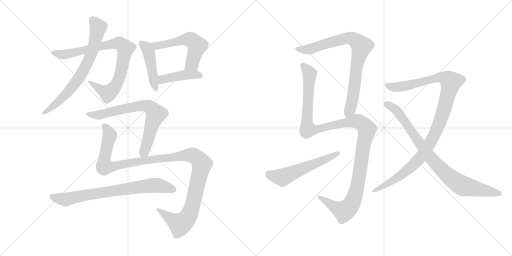
t = 0.00 s
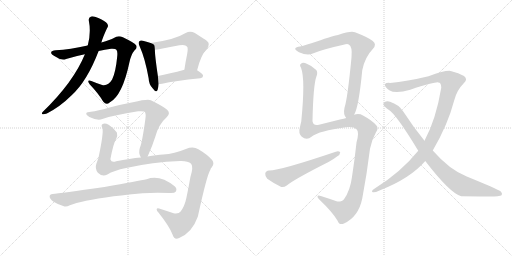
t = 2.31 s
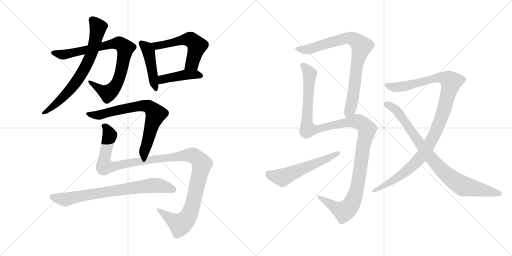
t = 4.61 s
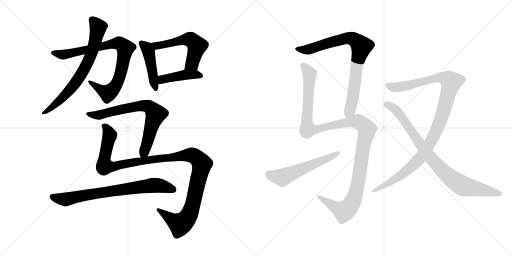
t = 6.92 s
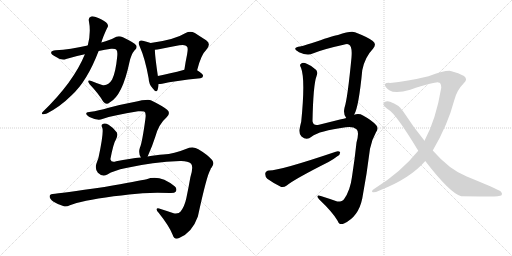
t = 9.23 s
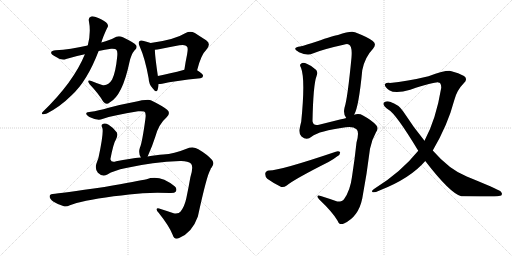
t = 11.53 s

The animated SVG that drew these frames (rendered in a browser with its animation timeline set to each time). Animation: 13 CSS @keyframes rules; one cycle of 11.53 s.

<svg version="1.1" viewBox="0 0 2048 1024" xmlns="http://www.w3.org/2000/svg">
  <g stroke="lightgray" stroke-dasharray="1,1" stroke-width="1" transform="scale(4, 4)">
    <line x1="0" y1="0" x2="256" y2="256"></line>
    <line x1="256" y1="0" x2="0" y2="256"></line>
    <line x1="128" y1="0" x2="128" y2="256"></line>
    <line x1="0" y1="128" x2="256" y2="128"></line>
    <line x1="256" y1="0" x2="512" y2="256"></line>
    <line x1="512" y1="0" x2="256" y2="256"></line>
    <line x1="384" y1="0" x2="384" y2="256"></line>
    <line x1="256" y1="128" x2="512" y2="128"></line>
  </g>
<g transform="scale(1, -1) translate(0, -850)">
   <style type="text/css">
    @keyframes keyframes0 {
      from {
       stroke: black;
       stroke-dashoffset: 827;
       stroke-width: 128;
       }
       73% {
       animation-timing-function: step-end;
       stroke: black;
       stroke-dashoffset: 0;
       stroke-width: 128;
       }
       to {
       stroke: black;
       stroke-width: 1024;
       }
       }
       #make-me-a-hanzi-animation-0 {
         animation: keyframes0 0.923014s both;
         animation-delay: 0.000000s;
         animation-timing-function: linear;
       }
    @keyframes keyframes1 {
      from {
       stroke: black;
       stroke-dashoffset: 713;
       stroke-width: 128;
       }
       70% {
       animation-timing-function: step-end;
       stroke: black;
       stroke-dashoffset: 0;
       stroke-width: 128;
       }
       to {
       stroke: black;
       stroke-width: 1024;
       }
       }
       #make-me-a-hanzi-animation-1 {
         animation: keyframes1 0.830241s both;
         animation-delay: 0.923014s;
         animation-timing-function: linear;
       }
    @keyframes keyframes2 {
      from {
       stroke: black;
       stroke-dashoffset: 451;
       stroke-width: 128;
       }
       59% {
       animation-timing-function: step-end;
       stroke: black;
       stroke-dashoffset: 0;
       stroke-width: 128;
       }
       to {
       stroke: black;
       stroke-width: 1024;
       }
       }
       #make-me-a-hanzi-animation-2 {
         animation: keyframes2 0.617025s both;
         animation-delay: 1.753255s;
         animation-timing-function: linear;
       }
    @keyframes keyframes3 {
      from {
       stroke: black;
       stroke-dashoffset: 549;
       stroke-width: 128;
       }
       64% {
       animation-timing-function: step-end;
       stroke: black;
       stroke-dashoffset: 0;
       stroke-width: 128;
       }
       to {
       stroke: black;
       stroke-width: 1024;
       }
       }
       #make-me-a-hanzi-animation-3 {
         animation: keyframes3 0.696777s both;
         animation-delay: 2.370280s;
         animation-timing-function: linear;
       }
    @keyframes keyframes4 {
      from {
       stroke: black;
       stroke-dashoffset: 427;
       stroke-width: 128;
       }
       58% {
       animation-timing-function: step-end;
       stroke: black;
       stroke-dashoffset: 0;
       stroke-width: 128;
       }
       to {
       stroke: black;
       stroke-width: 1024;
       }
       }
       #make-me-a-hanzi-animation-4 {
         animation: keyframes4 0.597493s both;
         animation-delay: 3.067057s;
         animation-timing-function: linear;
       }
    @keyframes keyframes5 {
      from {
       stroke: black;
       stroke-dashoffset: 717;
       stroke-width: 128;
       }
       70% {
       animation-timing-function: step-end;
       stroke: black;
       stroke-dashoffset: 0;
       stroke-width: 128;
       }
       to {
       stroke: black;
       stroke-width: 1024;
       }
       }
       #make-me-a-hanzi-animation-5 {
         animation: keyframes5 0.833496s both;
         animation-delay: 3.664550s;
         animation-timing-function: linear;
       }
    @keyframes keyframes6 {
      from {
       stroke: black;
       stroke-dashoffset: 1199;
       stroke-width: 128;
       }
       80% {
       animation-timing-function: step-end;
       stroke: black;
       stroke-dashoffset: 0;
       stroke-width: 128;
       }
       to {
       stroke: black;
       stroke-width: 1024;
       }
       }
       #make-me-a-hanzi-animation-6 {
         animation: keyframes6 1.225749s both;
         animation-delay: 4.498046s;
         animation-timing-function: linear;
       }
    @keyframes keyframes7 {
      from {
       stroke: black;
       stroke-dashoffset: 748;
       stroke-width: 128;
       }
       71% {
       animation-timing-function: step-end;
       stroke: black;
       stroke-dashoffset: 0;
       stroke-width: 128;
       }
       to {
       stroke: black;
       stroke-width: 1024;
       }
       }
       #make-me-a-hanzi-animation-7 {
         animation: keyframes7 0.858724s both;
         animation-delay: 5.723795s;
         animation-timing-function: linear;
       }
    @keyframes keyframes8 {
      from {
       stroke: black;
       stroke-dashoffset: 818;
       stroke-width: 128;
       }
       73% {
       animation-timing-function: step-end;
       stroke: black;
       stroke-dashoffset: 0;
       stroke-width: 128;
       }
       to {
       stroke: black;
       stroke-width: 1024;
       }
       }
       #make-me-a-hanzi-animation-8 {
         animation: keyframes8 0.915690s both;
         animation-delay: 6.582519s;
         animation-timing-function: linear;
       }
    @keyframes keyframes9 {
      from {
       stroke: black;
       stroke-dashoffset: 1233;
       stroke-width: 128;
       }
       80% {
       animation-timing-function: step-end;
       stroke: black;
       stroke-dashoffset: 0;
       stroke-width: 128;
       }
       to {
       stroke: black;
       stroke-width: 1024;
       }
       }
       #make-me-a-hanzi-animation-9 {
         animation: keyframes9 1.253418s both;
         animation-delay: 7.498209s;
         animation-timing-function: linear;
       }
    @keyframes keyframes10 {
      from {
       stroke: black;
       stroke-dashoffset: 558;
       stroke-width: 128;
       }
       64% {
       animation-timing-function: step-end;
       stroke: black;
       stroke-dashoffset: 0;
       stroke-width: 128;
       }
       to {
       stroke: black;
       stroke-width: 1024;
       }
       }
       #make-me-a-hanzi-animation-10 {
         animation: keyframes10 0.704102s both;
         animation-delay: 8.751627s;
         animation-timing-function: linear;
       }
    @keyframes keyframes11 {
      from {
       stroke: black;
       stroke-dashoffset: 1081;
       stroke-width: 128;
       }
       78% {
       animation-timing-function: step-end;
       stroke: black;
       stroke-dashoffset: 0;
       stroke-width: 128;
       }
       to {
       stroke: black;
       stroke-width: 1024;
       }
       }
       #make-me-a-hanzi-animation-11 {
         animation: keyframes11 1.129720s both;
         animation-delay: 9.455729s;
         animation-timing-function: linear;
       }
    @keyframes keyframes12 {
      from {
       stroke: black;
       stroke-dashoffset: 858;
       stroke-width: 128;
       }
       74% {
       animation-timing-function: step-end;
       stroke: black;
       stroke-dashoffset: 0;
       stroke-width: 128;
       }
       to {
       stroke: black;
       stroke-width: 1024;
       }
       }
       #make-me-a-hanzi-animation-12 {
         animation: keyframes12 0.948242s both;
         animation-delay: 10.585449s;
         animation-timing-function: linear;
       }
</style>
<path d="M 394.5 646.0 Q 419.5 652.0 444.5 655.0 Q 462.5 656.0 465.5 651.0 Q 471.5 644.0 468.5 621.0 Q 462.5 560.0 448.5 532.0 Q 432.5 505.0 408.5 510.0 Q 386.5 517.0 365.5 526.0 Q 344.5 533.0 358.5 513.0 Q 395.5 474.0 412.5 444.0 Q 425.5 428.0 438.5 440.0 Q 489.5 467.0 517.5 600.0 Q 524.5 633.0 538.5 649.0 Q 550.5 659.0 544.5 669.0 Q 537.5 679.0 491.5 701.0 Q 472.5 710.0 455.5 698.0 Q 442.5 691.0 405.5 680.0 L 350.5 668.0 Q 280.5 652.0 222.5 649.0 Q 206.5 648.0 204.5 640.0 Q 203.5 633.0 224.5 622.0 Q 246.5 607.0 264.5 614.0 Q 303.5 626.0 339.5 633.0 L 394.5 646.0 Z" fill="lightgray"></path> 
<path d="M 339.5 633.0 Q 294.5 522.0 170.5 402.0 Q 164.5 395.0 170.5 393.0 Q 177.5 392.0 187.5 396.0 Q 241.5 424.0 285.5 468.0 Q 348.5 525.0 394.5 646.0 L 405.5 680.0 Q 411.5 702.0 428.5 738.0 Q 435.5 747.0 428.5 756.0 Q 421.5 765.0 393.5 778.0 Q 372.5 787.0 364.5 784.0 Q 352.5 780.0 355.5 766.0 Q 364.5 721.0 351.5 670.0 Q 350.5 670.0 350.5 668.0 L 339.5 633.0 Z" fill="lightgray"></path> 
<path d="M 602.5 678.0 Q 592.5 682.0 571.5 687.0 Q 561.5 690.0 557.5 685.0 Q 551.5 679.0 558.5 665.0 Q 580.5 616.0 594.5 537.0 Q 595.5 512.0 610.5 497.0 Q 625.5 476.0 630.5 491.0 Q 633.5 501.0 634.5 514.0 L 631.5 546.0 Q 619.5 627.0 619.5 651.0 C 618.5 672.0 618.5 672.0 602.5 678.0 Z" fill="lightgray"></path> 
<path d="M 788.5 569.0 Q 804.5 632.0 824.5 650.0 Q 846.5 675.0 824.5 689.0 Q 805.5 701.0 779.5 718.0 Q 760.5 728.0 742.5 718.0 Q 699.5 691.0 602.5 678.0 C 572.5 674.0 589.5 647.0 619.5 651.0 Q 628.5 652.0 640.5 654.0 Q 682.5 663.0 717.5 669.0 Q 742.5 673.0 747.5 664.0 Q 753.5 660.0 748.5 633.0 Q 742.5 605.0 737.5 571.0 C 733.5 541.0 780.5 540.0 788.5 569.0 Z" fill="lightgray"></path> 
<path d="M 634.5 514.0 Q 640.5 514.0 648.5 515.0 Q 697.5 527.0 801.5 537.0 Q 811.5 538.0 812.5 547.0 Q 812.5 554.0 788.5 569.0 C 771.5 580.0 766.5 579.0 737.5 571.0 Q 677.5 555.0 631.5 546.0 C 602.5 540.0 604.5 513.0 634.5 514.0 Z" fill="lightgray"></path> 
<path d="M 590.5 224.0 Q 609.5 266.0 621.5 304.0 Q 634.5 353.0 667.5 382.0 Q 683.5 398.0 668.5 411.0 Q 650.5 426.0 603.5 449.0 Q 591.5 455.0 531.5 441.0 Q 477.5 431.0 434.5 419.0 Q 391.5 407.0 363.5 403.0 Q 347.5 403.0 345.5 397.0 Q 341.5 393.0 357.5 382.0 Q 390.5 366.0 409.5 374.0 Q 452.5 389.0 552.5 405.0 Q 570.5 406.0 576.5 404.0 Q 585.5 400.0 581.5 374.0 Q 568.5 278.0 559.5 259.0 Q 552.5 238.0 563.5 220.0 C 574.5 192.0 578.5 197.0 590.5 224.0 Z" fill="lightgray"></path> 
<path d="M 429.5 152.0 Q 454.5 168.0 504.5 178.0 Q 610.5 202.0 720.5 206.0 Q 751.5 207.0 764.5 195.0 Q 774.5 183.0 761.5 141.0 Q 754.5 101.0 745.5 58.0 Q 738.5 25.0 722.5 4.0 Q 715.5 -6.0 694.5 -3.0 Q 666.5 7.0 642.5 14.0 Q 627.5 20.0 626.5 13.0 Q 626.5 7.0 634.5 -1.0 Q 677.5 -55.0 690.5 -89.0 Q 697.5 -111.0 716.5 -102.0 Q 768.5 -81.0 791.5 -16.0 Q 827.5 150.0 841.5 171.0 Q 842.5 177.0 846.5 180.0 Q 859.5 196.0 848.5 210.0 Q 830.5 231.0 793.5 253.0 Q 772.5 266.0 743.5 254.0 Q 697.5 235.0 652.5 232.0 Q 627.5 231.0 590.5 224.0 L 563.5 220.0 Q 520.5 216.0 464.5 205.0 Q 445.5 198.0 441.5 213.0 Q 453.5 277.0 464.5 294.0 Q 471.5 307.0 467.5 320.0 Q 455.5 338.0 434.5 351.0 Q 418.5 360.0 409.5 353.0 Q 403.5 349.0 409.5 338.0 Q 415.5 320.0 393.5 217.0 Q 389.5 207.0 385.5 195.0 Q 378.5 176.0 391.5 159.0 Q 409.5 141.0 429.5 152.0 Z" fill="lightgray"></path> 
<path d="M 454.5 65.0 Q 485.5 68.0 516.5 72.0 Q 589.5 82.0 679.5 78.0 Q 698.5 77.0 703.5 84.0 Q 709.5 96.0 698.5 105.0 Q 638.5 153.0 586.5 133.0 Q 556.5 127.0 417.5 102.0 Q 239.5 77.0 210.5 74.0 Q 198.5 73.0 198.5 64.0 Q 198.5 54.0 214.5 43.0 Q 229.5 33.0 255.5 25.0 Q 265.5 22.0 279.5 29.0 Q 321.5 47.0 454.5 65.0 Z" fill="lightgray"></path> 
<path d="M 1416.0 391.5 Q 1416.0 392.5 1417.0 392.5 Q 1435.0 423.5 1449.0 569.5 Q 1459.0 621.5 1492.0 655.5 Q 1508.0 673.5 1491.0 686.5 Q 1472.0 701.5 1420.0 721.5 Q 1404.0 728.5 1352.0 710.5 Q 1340.0 710.5 1264.0 683.5 Q 1225.0 670.5 1200.0 664.5 Q 1184.0 663.5 1181.0 656.5 Q 1178.0 652.5 1196.0 641.5 Q 1230.0 626.5 1251.0 636.5 Q 1288.0 652.5 1374.0 671.5 Q 1389.0 675.5 1395.0 672.5 Q 1410.0 665.5 1406.0 620.5 Q 1390.0 454.5 1378.0 419.5 Q 1372.0 392.5 1385.0 378.5 C 1398.0 352.5 1403.0 364.5 1416.0 391.5 Z" fill="lightgray"></path> 
<path d="M 1385.0 378.5 Q 1375.0 375.5 1364.0 373.5 Q 1336.0 367.5 1276.0 351.5 Q 1254.0 345.5 1250.0 365.5 Q 1253.0 512.5 1266.0 545.5 Q 1272.0 560.5 1265.0 570.5 Q 1250.0 586.5 1227.0 595.5 Q 1211.0 602.5 1203.0 594.5 Q 1197.0 590.5 1204.0 579.5 Q 1222.0 534.5 1205.0 364.5 Q 1202.0 352.5 1199.0 338.5 Q 1193.0 319.5 1206.0 304.5 Q 1227.0 286.5 1246.0 303.5 Q 1276.0 327.5 1383.0 341.5 Q 1413.0 345.5 1426.0 333.5 Q 1438.0 323.5 1426.0 280.5 Q 1419.0 213.5 1408.0 143.5 Q 1401.0 88.5 1376.0 53.5 Q 1369.0 43.5 1349.0 44.5 Q 1315.0 56.5 1283.0 66.5 Q 1270.0 70.5 1270.0 64.5 Q 1269.0 60.5 1277.0 52.5 Q 1332.0 0.5 1351.0 -33.5 Q 1358.0 -52.5 1376.0 -43.5 Q 1434.0 -16.5 1449.0 56.5 Q 1467.0 150.5 1480.0 255.5 Q 1487.0 291.5 1504.0 321.5 Q 1516.0 337.5 1505.0 349.5 Q 1489.0 368.5 1452.0 388.5 Q 1436.0 398.5 1416.0 391.5 L 1385.0 378.5 Z" fill="lightgray"></path> 
<path d="M 1076.0 168.5 Q 1063.0 167.5 1061.0 156.5 Q 1060.0 143.5 1069.0 135.5 Q 1091.0 119.5 1125.0 102.5 Q 1135.0 99.5 1147.0 108.5 Q 1177.0 133.5 1314.0 202.5 Q 1333.0 212.5 1348.0 224.5 Q 1361.0 231.5 1361.0 241.5 Q 1355.0 247.5 1343.0 243.5 Q 1118.0 167.5 1076.0 168.5 Z" fill="lightgray"></path> 
<path d="M 1731.0 248.5 Q 1791.0 350.5 1817.0 449.5 Q 1827.0 489.5 1855.0 517.5 Q 1873.0 533.5 1856.0 546.5 Q 1834.0 559.5 1806.0 565.5 Q 1788.0 571.5 1714.0 545.5 Q 1627.0 524.5 1560.0 518.5 Q 1544.0 519.5 1540.0 514.5 Q 1536.0 504.5 1557.0 489.5 Q 1582.0 473.5 1641.0 491.5 Q 1741.0 522.5 1753.0 520.5 Q 1765.0 520.5 1765.0 499.5 Q 1744.0 372.5 1698.0 287.5 L 1673.0 247.5 Q 1603.0 160.5 1496.0 94.5 Q 1483.0 85.5 1491.0 81.5 Q 1497.0 78.5 1518.0 88.5 Q 1641.0 136.5 1701.0 206.5 L 1731.0 248.5 Z" fill="lightgray"></path> 
<path d="M 1701.0 206.5 Q 1801.0 76.5 1845.0 65.5 Q 1852.0 65.5 1977.0 64.5 Q 1990.0 65.5 2005.0 68.5 Q 2012.0 75.5 2002.0 85.5 Q 1987.0 95.5 1867.0 144.5 Q 1798.0 171.5 1731.0 248.5 L 1698.0 287.5 Q 1655.0 339.5 1613.0 404.5 Q 1595.0 432.5 1560.0 443.5 Q 1547.0 447.5 1536.0 440.5 Q 1530.0 433.5 1539.0 424.5 Q 1546.0 417.5 1553.0 412.5 Q 1583.0 396.5 1673.0 247.5 L 1701.0 206.5 Z" fill="lightgray"></path> 
      <clipPath id="make-me-a-hanzi-clip-0">
      <path d="M 394.5 646.0 Q 419.5 652.0 444.5 655.0 Q 462.5 656.0 465.5 651.0 Q 471.5 644.0 468.5 621.0 Q 462.5 560.0 448.5 532.0 Q 432.5 505.0 408.5 510.0 Q 386.5 517.0 365.5 526.0 Q 344.5 533.0 358.5 513.0 Q 395.5 474.0 412.5 444.0 Q 425.5 428.0 438.5 440.0 Q 489.5 467.0 517.5 600.0 Q 524.5 633.0 538.5 649.0 Q 550.5 659.0 544.5 669.0 Q 537.5 679.0 491.5 701.0 Q 472.5 710.0 455.5 698.0 Q 442.5 691.0 405.5 680.0 L 350.5 668.0 Q 280.5 652.0 222.5 649.0 Q 206.5 648.0 204.5 640.0 Q 203.5 633.0 224.5 622.0 Q 246.5 607.0 264.5 614.0 Q 303.5 626.0 339.5 633.0 L 394.5 646.0 Z" fill="lightgray"></path>
      </clipPath>
      <path clip-path="url(#make-me-a-hanzi-clip-0)" d="M 211.5 639.0 L 267.5 633.0 L 460.5 677.0 L 489.5 670.0 L 500.5 657.0 L 491.5 595.0 L 477.5 539.0 L 457.5 500.0 L 429.5 478.0 L 369.5 515.0 " fill="none" id="make-me-a-hanzi-animation-0" stroke-dasharray="699 1398" stroke-linecap="round"></path>

      <clipPath id="make-me-a-hanzi-clip-1">
      <path d="M 339.5 633.0 Q 294.5 522.0 170.5 402.0 Q 164.5 395.0 170.5 393.0 Q 177.5 392.0 187.5 396.0 Q 241.5 424.0 285.5 468.0 Q 348.5 525.0 394.5 646.0 L 405.5 680.0 Q 411.5 702.0 428.5 738.0 Q 435.5 747.0 428.5 756.0 Q 421.5 765.0 393.5 778.0 Q 372.5 787.0 364.5 784.0 Q 352.5 780.0 355.5 766.0 Q 364.5 721.0 351.5 670.0 Q 350.5 670.0 350.5 668.0 L 339.5 633.0 Z" fill="lightgray"></path>
      </clipPath>
      <path clip-path="url(#make-me-a-hanzi-clip-1)" d="M 368.5 771.0 L 392.5 740.0 L 390.5 725.0 L 373.5 659.0 L 343.5 585.0 L 283.5 495.0 L 224.5 435.0 L 174.5 398.0 " fill="none" id="make-me-a-hanzi-animation-1" stroke-dasharray="585 1170" stroke-linecap="round"></path>

      <clipPath id="make-me-a-hanzi-clip-2">
      <path d="M 602.5 678.0 Q 592.5 682.0 571.5 687.0 Q 561.5 690.0 557.5 685.0 Q 551.5 679.0 558.5 665.0 Q 580.5 616.0 594.5 537.0 Q 595.5 512.0 610.5 497.0 Q 625.5 476.0 630.5 491.0 Q 633.5 501.0 634.5 514.0 L 631.5 546.0 Q 619.5 627.0 619.5 651.0 C 618.5 672.0 618.5 672.0 602.5 678.0 Z" fill="lightgray"></path>
      </clipPath>
      <path clip-path="url(#make-me-a-hanzi-clip-2)" d="M 565.5 678.0 L 593.5 644.0 L 620.5 495.0 " fill="none" id="make-me-a-hanzi-animation-2" stroke-dasharray="323 646" stroke-linecap="round"></path>

      <clipPath id="make-me-a-hanzi-clip-3">
      <path d="M 788.5 569.0 Q 804.5 632.0 824.5 650.0 Q 846.5 675.0 824.5 689.0 Q 805.5 701.0 779.5 718.0 Q 760.5 728.0 742.5 718.0 Q 699.5 691.0 602.5 678.0 C 572.5 674.0 589.5 647.0 619.5 651.0 Q 628.5 652.0 640.5 654.0 Q 682.5 663.0 717.5 669.0 Q 742.5 673.0 747.5 664.0 Q 753.5 660.0 748.5 633.0 Q 742.5 605.0 737.5 571.0 C 733.5 541.0 780.5 540.0 788.5 569.0 Z" fill="lightgray"></path>
      </clipPath>
      <path clip-path="url(#make-me-a-hanzi-clip-3)" d="M 612.5 675.0 L 625.5 667.0 L 750.5 693.0 L 768.5 688.0 L 787.5 667.0 L 785.5 657.0 L 768.5 596.0 L 744.5 578.0 " fill="none" id="make-me-a-hanzi-animation-3" stroke-dasharray="421 842" stroke-linecap="round"></path>

      <clipPath id="make-me-a-hanzi-clip-4">
      <path d="M 634.5 514.0 Q 640.5 514.0 648.5 515.0 Q 697.5 527.0 801.5 537.0 Q 811.5 538.0 812.5 547.0 Q 812.5 554.0 788.5 569.0 C 771.5 580.0 766.5 579.0 737.5 571.0 Q 677.5 555.0 631.5 546.0 C 602.5 540.0 604.5 513.0 634.5 514.0 Z" fill="lightgray"></path>
      </clipPath>
      <path clip-path="url(#make-me-a-hanzi-clip-4)" d="M 641.5 520.0 L 655.5 535.0 L 743.5 551.0 L 781.5 553.0 L 803.5 546.0 " fill="none" id="make-me-a-hanzi-animation-4" stroke-dasharray="299 598" stroke-linecap="round"></path>

      <clipPath id="make-me-a-hanzi-clip-5">
      <path d="M 590.5 224.0 Q 609.5 266.0 621.5 304.0 Q 634.5 353.0 667.5 382.0 Q 683.5 398.0 668.5 411.0 Q 650.5 426.0 603.5 449.0 Q 591.5 455.0 531.5 441.0 Q 477.5 431.0 434.5 419.0 Q 391.5 407.0 363.5 403.0 Q 347.5 403.0 345.5 397.0 Q 341.5 393.0 357.5 382.0 Q 390.5 366.0 409.5 374.0 Q 452.5 389.0 552.5 405.0 Q 570.5 406.0 576.5 404.0 Q 585.5 400.0 581.5 374.0 Q 568.5 278.0 559.5 259.0 Q 552.5 238.0 563.5 220.0 C 574.5 192.0 578.5 197.0 590.5 224.0 Z" fill="lightgray"></path>
      </clipPath>
      <path clip-path="url(#make-me-a-hanzi-clip-5)" d="M 351.5 395.0 L 393.5 390.0 L 546.5 426.0 L 581.5 427.0 L 600.5 420.0 L 622.5 391.0 L 589.5 279.0 L 568.5 230.0 " fill="none" id="make-me-a-hanzi-animation-5" stroke-dasharray="589 1178" stroke-linecap="round"></path>

      <clipPath id="make-me-a-hanzi-clip-6">
      <path d="M 429.5 152.0 Q 454.5 168.0 504.5 178.0 Q 610.5 202.0 720.5 206.0 Q 751.5 207.0 764.5 195.0 Q 774.5 183.0 761.5 141.0 Q 754.5 101.0 745.5 58.0 Q 738.5 25.0 722.5 4.0 Q 715.5 -6.0 694.5 -3.0 Q 666.5 7.0 642.5 14.0 Q 627.5 20.0 626.5 13.0 Q 626.5 7.0 634.5 -1.0 Q 677.5 -55.0 690.5 -89.0 Q 697.5 -111.0 716.5 -102.0 Q 768.5 -81.0 791.5 -16.0 Q 827.5 150.0 841.5 171.0 Q 842.5 177.0 846.5 180.0 Q 859.5 196.0 848.5 210.0 Q 830.5 231.0 793.5 253.0 Q 772.5 266.0 743.5 254.0 Q 697.5 235.0 652.5 232.0 Q 627.5 231.0 590.5 224.0 L 563.5 220.0 Q 520.5 216.0 464.5 205.0 Q 445.5 198.0 441.5 213.0 Q 453.5 277.0 464.5 294.0 Q 471.5 307.0 467.5 320.0 Q 455.5 338.0 434.5 351.0 Q 418.5 360.0 409.5 353.0 Q 403.5 349.0 409.5 338.0 Q 415.5 320.0 393.5 217.0 Q 389.5 207.0 385.5 195.0 Q 378.5 176.0 391.5 159.0 Q 409.5 141.0 429.5 152.0 Z" fill="lightgray"></path>
      </clipPath>
      <path clip-path="url(#make-me-a-hanzi-clip-6)" d="M 417.5 346.0 L 430.5 332.0 L 439.5 309.0 L 418.5 225.0 L 419.5 186.0 L 454.5 184.0 L 558.5 205.0 L 758.5 230.0 L 783.5 222.0 L 802.5 202.0 L 806.5 188.0 L 780.5 70.0 L 762.5 3.0 L 749.5 -22.0 L 720.5 -47.0 L 631.5 11.0 " fill="none" id="make-me-a-hanzi-animation-6" stroke-dasharray="1071 2142" stroke-linecap="round"></path>

      <clipPath id="make-me-a-hanzi-clip-7">
      <path d="M 454.5 65.0 Q 485.5 68.0 516.5 72.0 Q 589.5 82.0 679.5 78.0 Q 698.5 77.0 703.5 84.0 Q 709.5 96.0 698.5 105.0 Q 638.5 153.0 586.5 133.0 Q 556.5 127.0 417.5 102.0 Q 239.5 77.0 210.5 74.0 Q 198.5 73.0 198.5 64.0 Q 198.5 54.0 214.5 43.0 Q 229.5 33.0 255.5 25.0 Q 265.5 22.0 279.5 29.0 Q 321.5 47.0 454.5 65.0 Z" fill="lightgray"></path>
      </clipPath>
      <path clip-path="url(#make-me-a-hanzi-clip-7)" d="M 209.5 63.0 L 255.5 52.0 L 407.5 81.0 L 601.5 108.0 L 651.5 105.0 L 693.5 91.0 " fill="none" id="make-me-a-hanzi-animation-7" stroke-dasharray="620 1240" stroke-linecap="round"></path>

      <clipPath id="make-me-a-hanzi-clip-8">
      <path d="M 1416.0 391.5 Q 1416.0 392.5 1417.0 392.5 Q 1435.0 423.5 1449.0 569.5 Q 1459.0 621.5 1492.0 655.5 Q 1508.0 673.5 1491.0 686.5 Q 1472.0 701.5 1420.0 721.5 Q 1404.0 728.5 1352.0 710.5 Q 1340.0 710.5 1264.0 683.5 Q 1225.0 670.5 1200.0 664.5 Q 1184.0 663.5 1181.0 656.5 Q 1178.0 652.5 1196.0 641.5 Q 1230.0 626.5 1251.0 636.5 Q 1288.0 652.5 1374.0 671.5 Q 1389.0 675.5 1395.0 672.5 Q 1410.0 665.5 1406.0 620.5 Q 1390.0 454.5 1378.0 419.5 Q 1372.0 392.5 1385.0 378.5 C 1398.0 352.5 1403.0 364.5 1416.0 391.5 Z" fill="lightgray"></path>
      </clipPath>
      <path clip-path="url(#make-me-a-hanzi-clip-8)" d="M 1187.0 655.5 L 1240.0 653.5 L 1282.0 670.5 L 1385.0 697.5 L 1419.0 691.5 L 1446.0 664.5 L 1430.0 605.5 L 1410.0 449.5 L 1387.0 387.5 " fill="none" id="make-me-a-hanzi-animation-8" stroke-dasharray="690 1380" stroke-linecap="round"></path>

      <clipPath id="make-me-a-hanzi-clip-9">
      <path d="M 1385.0 378.5 Q 1375.0 375.5 1364.0 373.5 Q 1336.0 367.5 1276.0 351.5 Q 1254.0 345.5 1250.0 365.5 Q 1253.0 512.5 1266.0 545.5 Q 1272.0 560.5 1265.0 570.5 Q 1250.0 586.5 1227.0 595.5 Q 1211.0 602.5 1203.0 594.5 Q 1197.0 590.5 1204.0 579.5 Q 1222.0 534.5 1205.0 364.5 Q 1202.0 352.5 1199.0 338.5 Q 1193.0 319.5 1206.0 304.5 Q 1227.0 286.5 1246.0 303.5 Q 1276.0 327.5 1383.0 341.5 Q 1413.0 345.5 1426.0 333.5 Q 1438.0 323.5 1426.0 280.5 Q 1419.0 213.5 1408.0 143.5 Q 1401.0 88.5 1376.0 53.5 Q 1369.0 43.5 1349.0 44.5 Q 1315.0 56.5 1283.0 66.5 Q 1270.0 70.5 1270.0 64.5 Q 1269.0 60.5 1277.0 52.5 Q 1332.0 0.5 1351.0 -33.5 Q 1358.0 -52.5 1376.0 -43.5 Q 1434.0 -16.5 1449.0 56.5 Q 1467.0 150.5 1480.0 255.5 Q 1487.0 291.5 1504.0 321.5 Q 1516.0 337.5 1505.0 349.5 Q 1489.0 368.5 1452.0 388.5 Q 1436.0 398.5 1416.0 391.5 L 1385.0 378.5 Z" fill="lightgray"></path>
      </clipPath>
      <path clip-path="url(#make-me-a-hanzi-clip-9)" d="M 1212.0 587.5 L 1239.0 555.5 L 1227.0 374.5 L 1232.0 333.5 L 1276.0 334.5 L 1339.0 351.5 L 1428.0 365.5 L 1444.0 358.5 L 1468.0 332.5 L 1428.0 97.5 L 1404.0 30.5 L 1376.0 5.5 L 1277.0 60.5 " fill="none" id="make-me-a-hanzi-animation-9" stroke-dasharray="1105 2210" stroke-linecap="round"></path>

      <clipPath id="make-me-a-hanzi-clip-10">
      <path d="M 1076.0 168.5 Q 1063.0 167.5 1061.0 156.5 Q 1060.0 143.5 1069.0 135.5 Q 1091.0 119.5 1125.0 102.5 Q 1135.0 99.5 1147.0 108.5 Q 1177.0 133.5 1314.0 202.5 Q 1333.0 212.5 1348.0 224.5 Q 1361.0 231.5 1361.0 241.5 Q 1355.0 247.5 1343.0 243.5 Q 1118.0 167.5 1076.0 168.5 Z" fill="lightgray"></path>
      </clipPath>
      <path clip-path="url(#make-me-a-hanzi-clip-10)" d="M 1075.0 154.5 L 1108.0 143.5 L 1136.0 143.5 L 1355.0 238.5 " fill="none" id="make-me-a-hanzi-animation-10" stroke-dasharray="430 860" stroke-linecap="round"></path>

      <clipPath id="make-me-a-hanzi-clip-11">
      <path d="M 1731.0 248.5 Q 1791.0 350.5 1817.0 449.5 Q 1827.0 489.5 1855.0 517.5 Q 1873.0 533.5 1856.0 546.5 Q 1834.0 559.5 1806.0 565.5 Q 1788.0 571.5 1714.0 545.5 Q 1627.0 524.5 1560.0 518.5 Q 1544.0 519.5 1540.0 514.5 Q 1536.0 504.5 1557.0 489.5 Q 1582.0 473.5 1641.0 491.5 Q 1741.0 522.5 1753.0 520.5 Q 1765.0 520.5 1765.0 499.5 Q 1744.0 372.5 1698.0 287.5 L 1673.0 247.5 Q 1603.0 160.5 1496.0 94.5 Q 1483.0 85.5 1491.0 81.5 Q 1497.0 78.5 1518.0 88.5 Q 1641.0 136.5 1701.0 206.5 L 1731.0 248.5 Z" fill="lightgray"></path>
      </clipPath>
      <path clip-path="url(#make-me-a-hanzi-clip-11)" d="M 1547.0 509.5 L 1597.0 502.5 L 1648.0 510.5 L 1752.0 540.5 L 1786.0 534.5 L 1804.0 522.5 L 1761.0 367.5 L 1723.0 281.5 L 1694.0 235.5 L 1653.0 189.5 L 1609.0 153.5 L 1496.0 87.5 " fill="none" id="make-me-a-hanzi-animation-11" stroke-dasharray="953 1906" stroke-linecap="round"></path>

      <clipPath id="make-me-a-hanzi-clip-12">
      <path d="M 1701.0 206.5 Q 1801.0 76.5 1845.0 65.5 Q 1852.0 65.5 1977.0 64.5 Q 1990.0 65.5 2005.0 68.5 Q 2012.0 75.5 2002.0 85.5 Q 1987.0 95.5 1867.0 144.5 Q 1798.0 171.5 1731.0 248.5 L 1698.0 287.5 Q 1655.0 339.5 1613.0 404.5 Q 1595.0 432.5 1560.0 443.5 Q 1547.0 447.5 1536.0 440.5 Q 1530.0 433.5 1539.0 424.5 Q 1546.0 417.5 1553.0 412.5 Q 1583.0 396.5 1673.0 247.5 L 1701.0 206.5 Z" fill="lightgray"></path>
      </clipPath>
      <path clip-path="url(#make-me-a-hanzi-clip-12)" d="M 1545.0 433.5 L 1588.0 406.5 L 1710.0 235.5 L 1759.0 178.5 L 1812.0 131.5 L 1852.0 106.5 L 1997.0 75.5 " fill="none" id="make-me-a-hanzi-animation-12" stroke-dasharray="730 1460" stroke-linecap="round"></path>

</g>
</svg>
